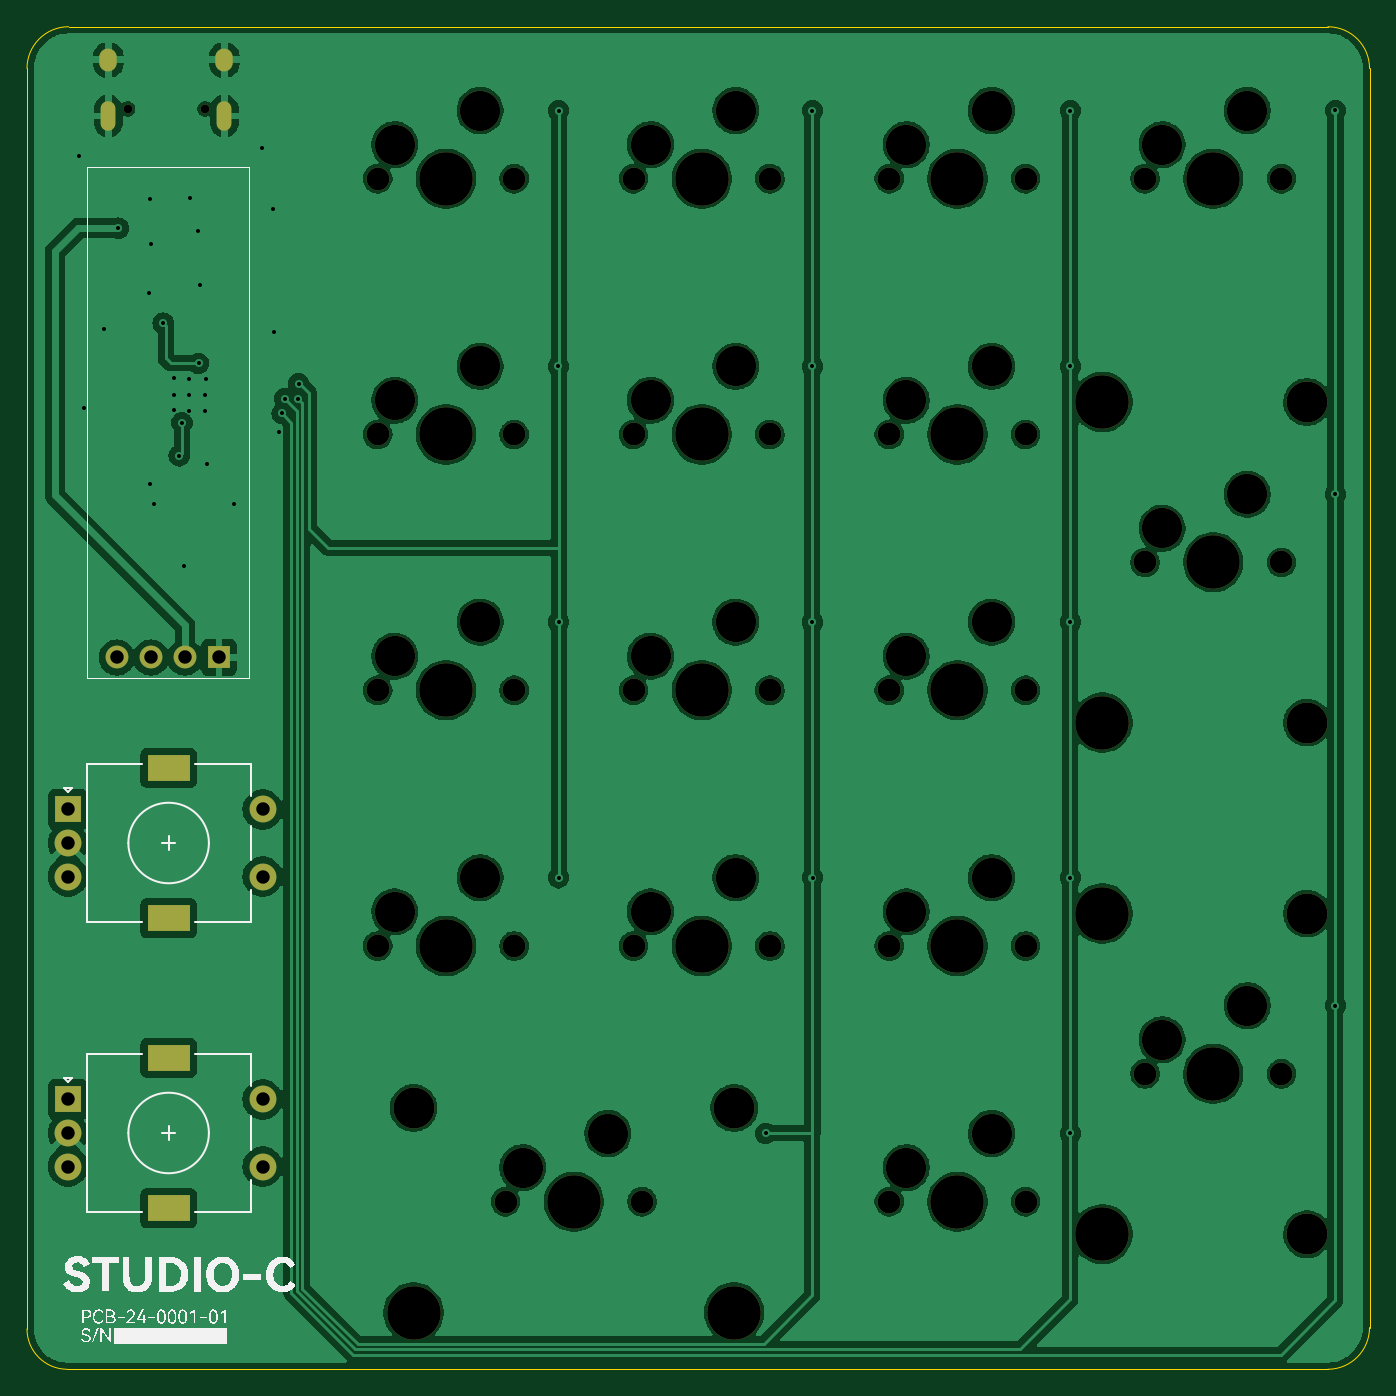
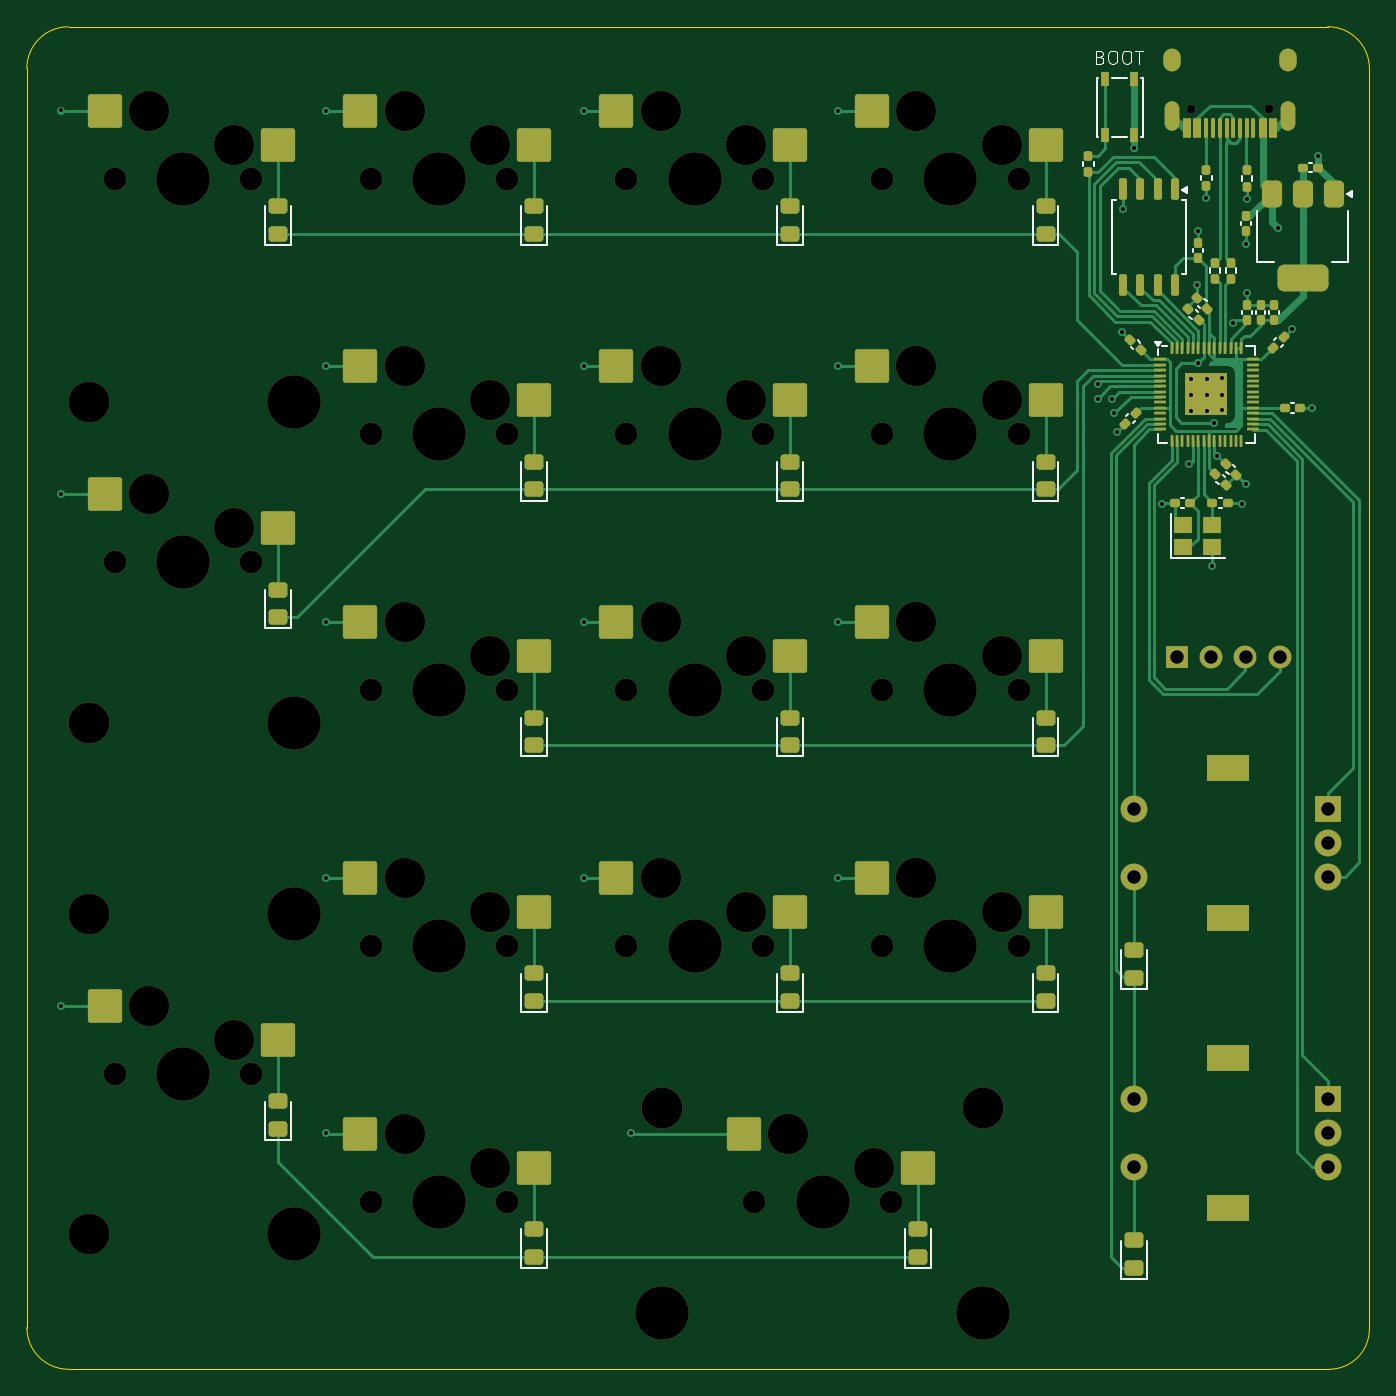
Circuit board: 11 layer files. Board 100.0 x 100.0 mm.
- bottom_copper: banana17_main-B_Cu.gbr (43504 bytes)
- bottom_mask: banana17_main-B_Mask.gbr (13591 bytes)
- paste: banana17_main-B_Paste.gbr (9708 bytes)
- bottom_silk: banana17_main-B_Silkscreen.gbr (10777 bytes)
- outline: banana17_main-Edge_Cuts.gbr (990 bytes)
- top_copper: banana17_main-F_Cu.gbr (262126 bytes)
- top_mask: banana17_main-F_Mask.gbr (4707 bytes)
- paste: banana17_main-F_Paste.gbr (456 bytes)
- top_silk: banana17_main-F_Silkscreen.gbr (36448 bytes)
- drill: banana17_main-NPTH.drl (1477 bytes)
- drill: banana17_main-PTH.drl (1384 bytes)

=== bottom_copper: banana17_main-B_Cu.gbr (43504 bytes, source omitted) ===
=== bottom_mask: banana17_main-B_Mask.gbr (13591 bytes, source omitted) ===
=== paste: banana17_main-B_Paste.gbr (9708 bytes, source omitted) ===
=== bottom_silk: banana17_main-B_Silkscreen.gbr (10777 bytes, source omitted) ===
=== outline: banana17_main-Edge_Cuts.gbr ===
%TF.GenerationSoftware,KiCad,Pcbnew,8.0.1*%
%TF.CreationDate,2024-08-08T15:56:45+10:00*%
%TF.ProjectId,banana17_main,62616e61-6e61-4313-975f-6d61696e2e6b,rev?*%
%TF.SameCoordinates,Original*%
%TF.FileFunction,Profile,NP*%
%FSLAX46Y46*%
G04 Gerber Fmt 4.6, Leading zero omitted, Abs format (unit mm)*
G04 Created by KiCad (PCBNEW 8.0.1) date 2024-08-08 15:56:45*
%MOMM*%
%LPD*%
G01*
G04 APERTURE LIST*
%TA.AperFunction,Profile*%
%ADD10C,0.050000*%
%TD*%
G04 APERTURE END LIST*
D10*
X95000000Y-56100000D02*
G75*
G02*
X98101264Y-52997400I3102600J0D01*
G01*
X98000000Y-153000000D02*
G75*
G02*
X95000000Y-150000000I0J3000000D01*
G01*
X98101264Y-52997360D02*
X191900000Y-53000000D01*
X195000000Y-149897360D02*
G75*
G02*
X191898736Y-153000000I-3102600J-40D01*
G01*
X95000000Y-150000000D02*
X95000000Y-56100000D01*
X98000000Y-153000000D02*
X191898736Y-153000000D01*
X191900000Y-53000000D02*
G75*
G02*
X195002600Y-56101264I0J-3102600D01*
G01*
X195002640Y-56101264D02*
X195000000Y-149897360D01*
M02*

=== top_copper: banana17_main-F_Cu.gbr (262126 bytes, source omitted) ===
=== top_mask: banana17_main-F_Mask.gbr ===
%TF.GenerationSoftware,KiCad,Pcbnew,8.0.1*%
%TF.CreationDate,2024-08-08T15:56:45+10:00*%
%TF.ProjectId,banana17_main,62616e61-6e61-4313-975f-6d61696e2e6b,rev?*%
%TF.SameCoordinates,Original*%
%TF.FileFunction,Soldermask,Top*%
%TF.FilePolarity,Negative*%
%FSLAX46Y46*%
G04 Gerber Fmt 4.6, Leading zero omitted, Abs format (unit mm)*
G04 Created by KiCad (PCBNEW 8.0.1) date 2024-08-08 15:56:45*
%MOMM*%
%LPD*%
G01*
G04 APERTURE LIST*
%ADD10C,1.701800*%
%ADD11C,3.000000*%
%ADD12C,3.987800*%
%ADD13C,3.048000*%
%ADD14R,2.000000X2.000000*%
%ADD15C,2.000000*%
%ADD16R,3.200000X2.000000*%
%ADD17C,1.700000*%
%ADD18R,1.700000X1.700000*%
%ADD19C,0.650000*%
%ADD20O,1.300000X1.700000*%
%ADD21O,1.100000X2.200000*%
G04 APERTURE END LIST*
D10*
%TO.C,SW10*%
X140178000Y-102420000D03*
D11*
X141448000Y-99880000D03*
D12*
X145258000Y-102420000D03*
D11*
X147798000Y-97340000D03*
D10*
X150338000Y-102420000D03*
%TD*%
D13*
%TO.C,SW15*%
X123795000Y-133535000D03*
D12*
X123795000Y-148775000D03*
D10*
X130653000Y-140520000D03*
D11*
X131923000Y-137980000D03*
D12*
X135733000Y-140520000D03*
D11*
X138273000Y-135440000D03*
D10*
X140813000Y-140520000D03*
D13*
X147671000Y-133535000D03*
D12*
X147671000Y-148775000D03*
%TD*%
D10*
%TO.C,SW6*%
X140178000Y-83370000D03*
D11*
X141448000Y-80830000D03*
D12*
X145258000Y-83370000D03*
D11*
X147798000Y-78290000D03*
D10*
X150338000Y-83370000D03*
%TD*%
%TO.C,SW9*%
X121128000Y-102420000D03*
D11*
X122398000Y-99880000D03*
D12*
X126208000Y-102420000D03*
D11*
X128748000Y-97340000D03*
D10*
X131288000Y-102420000D03*
%TD*%
%TO.C,SW2*%
X140178000Y-64320000D03*
D11*
X141448000Y-61780000D03*
D12*
X145258000Y-64320000D03*
D11*
X147798000Y-59240000D03*
D10*
X150338000Y-64320000D03*
%TD*%
D14*
%TO.C,ENC1*%
X98050000Y-111300000D03*
D15*
X98050000Y-116300000D03*
X98050000Y-113800000D03*
D16*
X105550000Y-108200000D03*
X105550000Y-119400000D03*
D15*
X112550000Y-116300000D03*
X112550000Y-111300000D03*
%TD*%
D10*
%TO.C,SW11*%
X159228000Y-102420000D03*
D11*
X160498000Y-99880000D03*
D12*
X164308000Y-102420000D03*
D11*
X166848000Y-97340000D03*
D10*
X169388000Y-102420000D03*
%TD*%
%TO.C,SW13*%
X140178000Y-121470000D03*
D11*
X141448000Y-118930000D03*
D12*
X145258000Y-121470000D03*
D11*
X147798000Y-116390000D03*
D10*
X150338000Y-121470000D03*
%TD*%
D14*
%TO.C,ENC2*%
X98050000Y-132900000D03*
D15*
X98050000Y-137900000D03*
X98050000Y-135400000D03*
D16*
X105550000Y-129800000D03*
X105550000Y-141000000D03*
D15*
X112550000Y-137900000D03*
X112550000Y-132900000D03*
%TD*%
D10*
%TO.C,SW1*%
X121128000Y-64320000D03*
D11*
X122398000Y-61780000D03*
D12*
X126208000Y-64320000D03*
D11*
X128748000Y-59240000D03*
D10*
X131288000Y-64320000D03*
%TD*%
%TO.C,SW4*%
X178278000Y-64320000D03*
D11*
X179548000Y-61780000D03*
D12*
X183358000Y-64320000D03*
D11*
X185898000Y-59240000D03*
D10*
X188438000Y-64320000D03*
%TD*%
D12*
%TO.C,SW8*%
X175103000Y-80957000D03*
X175103000Y-104833000D03*
D10*
X178278000Y-92895000D03*
D11*
X179548000Y-90355000D03*
D12*
X183358000Y-92895000D03*
D11*
X185898000Y-87815000D03*
D10*
X188438000Y-92895000D03*
D13*
X190343000Y-80957000D03*
X190343000Y-104833000D03*
%TD*%
D10*
%TO.C,SW3*%
X159228000Y-64320000D03*
D11*
X160498000Y-61780000D03*
D12*
X164308000Y-64320000D03*
D11*
X166848000Y-59240000D03*
D10*
X169388000Y-64320000D03*
%TD*%
%TO.C,SW14*%
X159228000Y-121470000D03*
D11*
X160498000Y-118930000D03*
D12*
X164308000Y-121470000D03*
D11*
X166848000Y-116390000D03*
D10*
X169388000Y-121470000D03*
%TD*%
D17*
%TO.C,U3*%
X101690000Y-99980000D03*
X104230000Y-99980000D03*
X106770000Y-99980000D03*
D18*
X109310000Y-99980000D03*
%TD*%
D10*
%TO.C,SW5*%
X121128000Y-83370000D03*
D11*
X122398000Y-80830000D03*
D12*
X126208000Y-83370000D03*
D11*
X128748000Y-78290000D03*
D10*
X131288000Y-83370000D03*
%TD*%
%TO.C,SW12*%
X121128000Y-121470000D03*
D11*
X122398000Y-118930000D03*
D12*
X126208000Y-121470000D03*
D11*
X128748000Y-116390000D03*
D10*
X131288000Y-121470000D03*
%TD*%
D12*
%TO.C,SW17*%
X175103000Y-119057000D03*
X175103000Y-142933000D03*
D10*
X178278000Y-130995000D03*
D11*
X179548000Y-128455000D03*
D12*
X183358000Y-130995000D03*
D11*
X185898000Y-125915000D03*
D10*
X188438000Y-130995000D03*
D13*
X190343000Y-119057000D03*
X190343000Y-142933000D03*
%TD*%
D10*
%TO.C,SW7*%
X159228000Y-83370000D03*
D11*
X160498000Y-80830000D03*
D12*
X164308000Y-83370000D03*
D11*
X166848000Y-78290000D03*
D10*
X169388000Y-83370000D03*
%TD*%
%TO.C,SW16*%
X159228000Y-140520000D03*
D11*
X160498000Y-137980000D03*
D12*
X164308000Y-140520000D03*
D11*
X166848000Y-135440000D03*
D10*
X169388000Y-140520000D03*
%TD*%
D19*
%TO.C,J1*%
X102494856Y-59110000D03*
X108274856Y-59110000D03*
D20*
X101064856Y-55460000D03*
D21*
X101064856Y-59640000D03*
D20*
X109704856Y-55460000D03*
D21*
X109704856Y-59640000D03*
%TD*%
M02*

=== paste: banana17_main-F_Paste.gbr ===
%TF.GenerationSoftware,KiCad,Pcbnew,8.0.1*%
%TF.CreationDate,2024-08-08T15:56:45+10:00*%
%TF.ProjectId,banana17_main,62616e61-6e61-4313-975f-6d61696e2e6b,rev?*%
%TF.SameCoordinates,Original*%
%TF.FileFunction,Paste,Top*%
%TF.FilePolarity,Positive*%
%FSLAX46Y46*%
G04 Gerber Fmt 4.6, Leading zero omitted, Abs format (unit mm)*
G04 Created by KiCad (PCBNEW 8.0.1) date 2024-08-08 15:56:45*
%MOMM*%
%LPD*%
G01*
G04 APERTURE LIST*
G04 APERTURE END LIST*
M02*

=== top_silk: banana17_main-F_Silkscreen.gbr (36448 bytes, source omitted) ===
=== drill: banana17_main-NPTH.drl ===
M48
INCH,TZ
T1C0.0256
T2C0.0670
T3C0.1181
T4C0.1200
T5C0.1570
%
G90
G05
T1
X40352Y-23272
X42628Y-23272
T2
X47688Y-25323
X47688Y-32823
X47688Y-40323
X47688Y-47823
X51438Y-55323
X51688Y-25323
X51688Y-32823
X51688Y-40323
X51688Y-47823
X55188Y-25323
X55188Y-32823
X55188Y-40323
X55188Y-47823
X55438Y-55323
X59188Y-25323
X59188Y-32823
X59188Y-40323
X59188Y-47823
X62688Y-25323
X62688Y-32823
X62688Y-40323
X62688Y-47823
X62688Y-55323
X66688Y-25323
X66688Y-32823
X66688Y-40323
X66688Y-47823
X66688Y-55323
X70188Y-25323
X70188Y-36573
X70188Y-51573
X74188Y-25323
X74188Y-36573
X74188Y-51573
T3
X48188Y-24323
X48188Y-31823
X48188Y-39323
X48188Y-46823
X50688Y-23323
X50688Y-30823
X50688Y-38323
X50688Y-45823
X51938Y-54323
X54438Y-53323
X55688Y-24323
X55688Y-31823
X55688Y-39323
X55688Y-46823
X58188Y-23323
X58188Y-30823
X58188Y-38323
X58188Y-45823
X63188Y-24323
X63188Y-31823
X63188Y-39323
X63188Y-46823
X63188Y-54323
X65688Y-23323
X65688Y-30823
X65688Y-38323
X65688Y-45823
X65688Y-53323
X70688Y-24323
X70688Y-35573
X70688Y-50573
X73188Y-23323
X73188Y-34573
X73188Y-49573
T4
X48738Y-52573
X58138Y-52573
X74938Y-31873
X74938Y-41273
X74938Y-46873
X74938Y-56273
T5
X48738Y-58573
X49688Y-25323
X49688Y-32823
X49688Y-40323
X49688Y-47823
X53438Y-55323
X57188Y-25323
X57188Y-32823
X57188Y-40323
X57188Y-47823
X58138Y-58573
X64688Y-25323
X64688Y-32823
X64688Y-40323
X64688Y-47823
X64688Y-55323
X68938Y-31873
X68938Y-41273
X68938Y-46873
X68938Y-56273
X72188Y-25323
X72188Y-36573
X72188Y-51573
M30

=== drill: banana17_main-PTH.drl ===
M48
INCH,TZ
T1C0.0118
T2C0.0236
T3C0.0394
T4C0.0591
%
G90
G05
T1
X38913Y-24644
X39087Y-32045
X39667Y-29722
X40079Y-26772
X40984Y-28675
X40998Y-25926
X41016Y-34289
X41031Y-27234
X41134Y-34850
X41394Y-29556
X41715Y-31179
X41715Y-31652
X41715Y-32114
X41864Y-33445
X41948Y-32474
X42020Y-36671
X42167Y-31189
X42167Y-31661
X42167Y-32124
X42186Y-25895
X42429Y-26850
X42433Y-30736
X42469Y-28441
X42630Y-31652
X42630Y-32124
X42640Y-31199
X42679Y-33701
X43476Y-34850
X44295Y-24413
X44614Y-26205
X44646Y-29803
X44803Y-32756
X44882Y-32205
X44961Y-31772
X45354Y-31772
X45365Y-31333
X52988Y-30823
X52992Y-23324
X52992Y-38323
X52992Y-45822
X59063Y-53320
X60432Y-38325
X60432Y-23323
X60432Y-30823
X60437Y-45822
X67998Y-23323
X67998Y-30823
X67998Y-38323
X67998Y-45823
X68000Y-53321
X75772Y-49571
X75773Y-23322
X75773Y-34575
T3
X38602Y-43819
X38602Y-44803
X38602Y-45787
X38602Y-52323
X38602Y-53307
X38602Y-54291
X40035Y-39362
X41035Y-39362
X42035Y-39362
X43035Y-39362
X44311Y-43819
X44311Y-45787
X44311Y-52323
X44311Y-54291
T2
G00X39789Y-21717
M15
G01X39789Y-21953
M16
G05
G00X39789Y-23264
M15
G01X39789Y-23697
M16
G05
G00X43191Y-21717
M15
G01X43191Y-21953
M16
G05
G00X43191Y-23264
M15
G01X43191Y-23697
M16
G05
T4
G00X41299Y-42598
M15
G01X41811Y-42598
M16
G05
G00X41299Y-47008
M15
G01X41811Y-47008
M16
G05
G00X41299Y-51102
M15
G01X41811Y-51102
M16
G05
G00X41299Y-55512
M15
G01X41811Y-55512
M16
G05
M30
